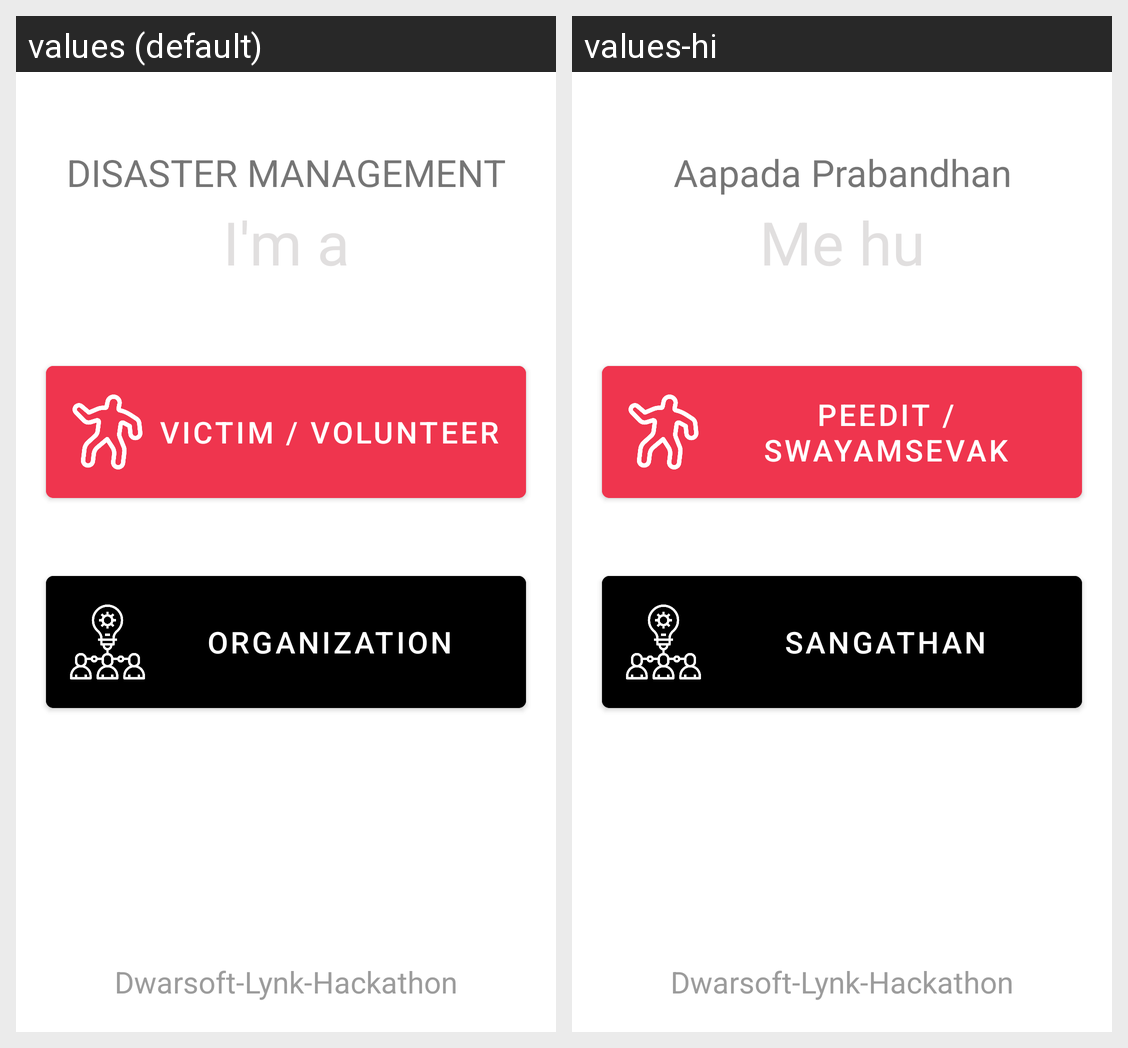

Strings drawn on this Android screen and how each of the app's shown locales translates them:
Android screen res/layout/activity_home_screen.xml rendered under 2 locales, left to right: values (default), values-hi. Device: Nexus 5 (rendered at 1080×1920; each locale shown at half size, 540×960, under a caption strip naming it); theme AppTheme.
Strings drawn on this screen, with the default value and each locale's value (text and hints the layout hard-codes, and strings that could not be matched under every locale, appear in the picture but are not listed):

app_name
  values: Dwarsoft-Lynk-Hackathon
  values-hi: Dwarsoft-Lynk-Hackathon  [not translated; the default value is used]

disaster_management
  values: DISASTER MANAGEMENT
  values-hi: Aapada Prabandhan

i_m_a
  values: I'm a
  values-hi: Me hu

victim_volunteer
  values: Victim / Volunteer
  values-hi: Peedit / Swayamsevak

i_represent_organization
  values: Organization
  values-hi: Sangathan
